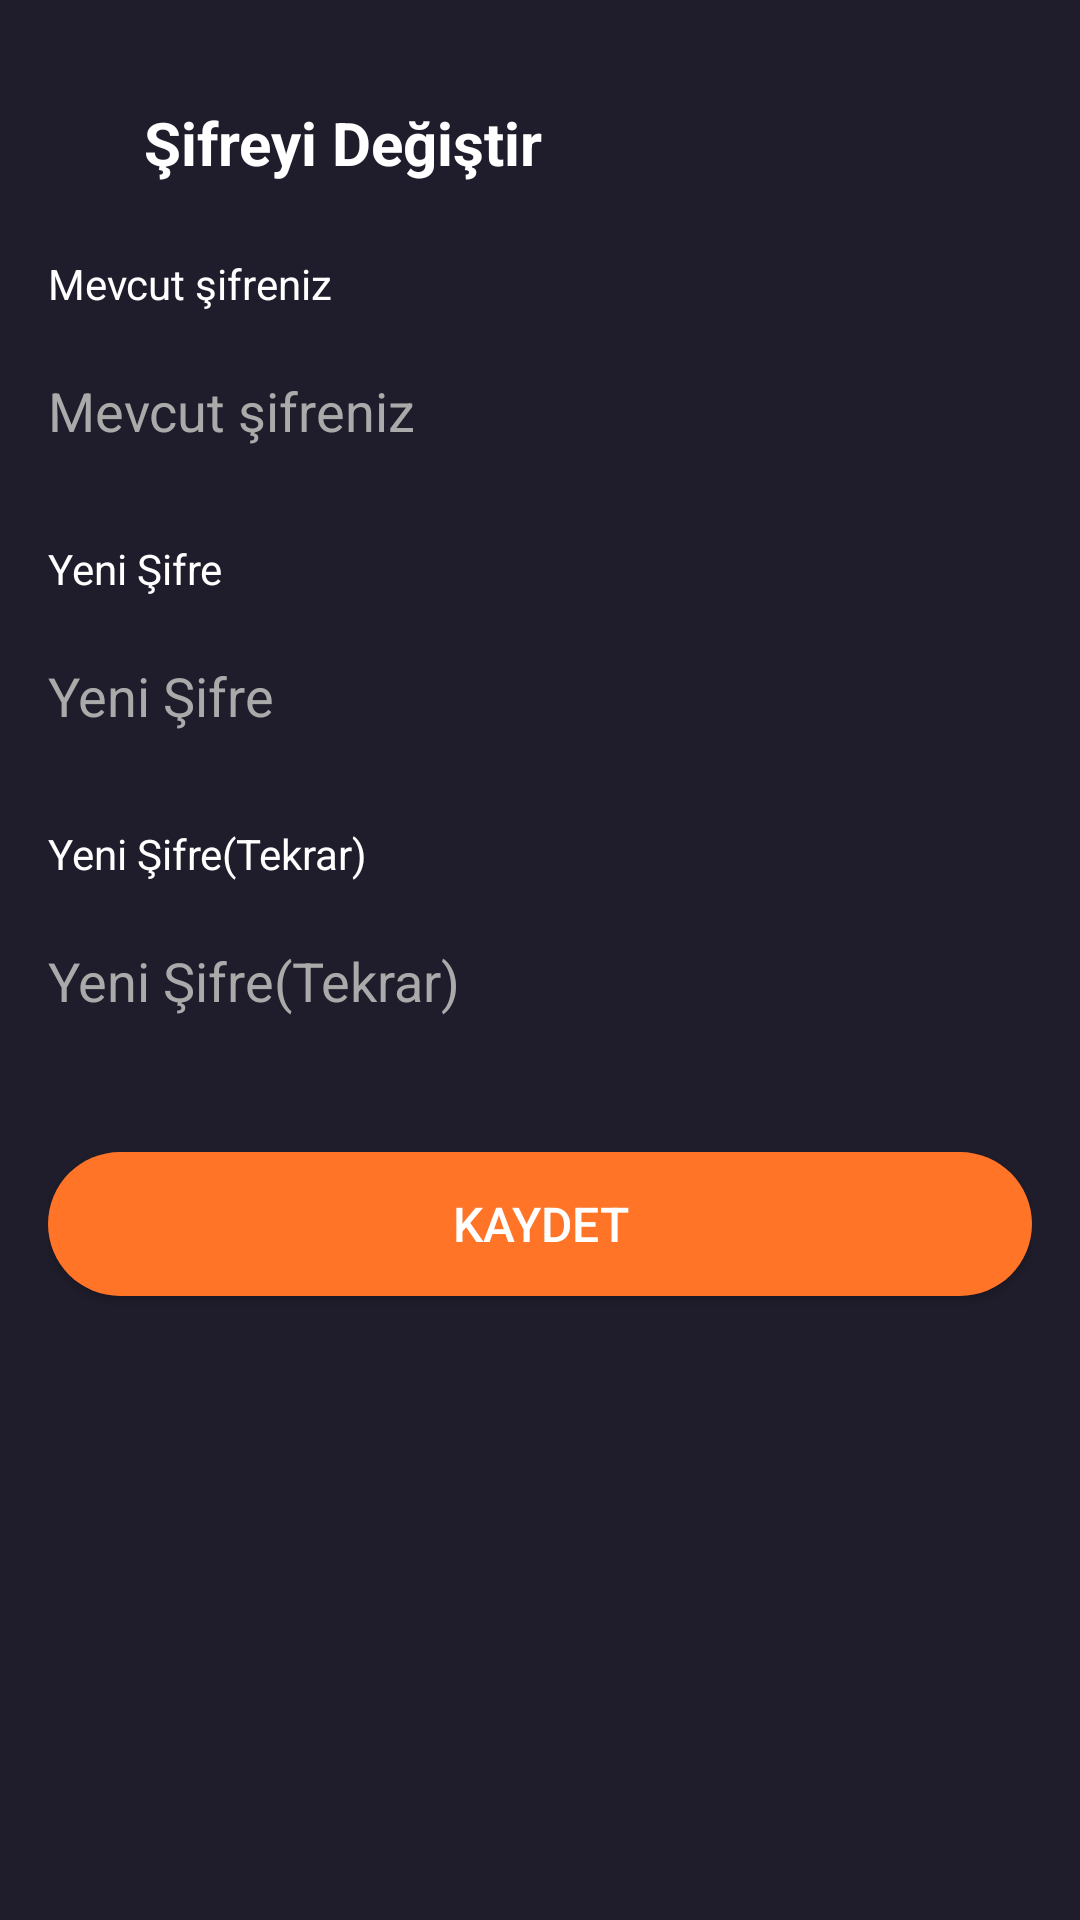

Reconstruct the res/layout file that produces this screen, plus the resources it refers to.
<!-- AndroidManifest.xml: application theme Theme.MoviesAppKotlin -->
<!-- res/layout/fragment_change_password.xml -->
<?xml version="1.0" encoding="utf-8"?>
<androidx.constraintlayout.widget.ConstraintLayout
    xmlns:android="http://schemas.android.com/apk/res/android"
    xmlns:app="http://schemas.android.com/apk/res-auto"
    android:layout_width="match_parent"
    android:layout_height="match_parent"
    android:background="@color/colorPrimary"
    android:padding="@dimen/padding_default">

    <LinearLayout
        android:id="@+id/headerLayout"
        android:layout_width="match_parent"
        android:layout_height="wrap_content"
        android:orientation="horizontal"
        android:gravity="center_vertical"
        android:layout_marginTop="@dimen/margin_medium"
        app:layout_constraintTop_toTopOf="parent"
        app:layout_constraintStart_toStartOf="parent"
        app:layout_constraintEnd_toEndOf="parent">

        <ImageView
            android:id="@+id/backIcon"
            android:layout_width="@dimen/icon_size_small"
            android:layout_height="@dimen/icon_size_small"
            android:src="@drawable/back"
            android:contentDescription="@string/back"
            android:layout_marginEnd="@dimen/margin_small" />

        <TextView
            android:id="@+id/titleTextView"
            android:layout_width="wrap_content"
            android:layout_height="wrap_content"
            android:text="@string/change_password"
            android:textColor="@color/white"
            android:textSize="@dimen/text_size_title"
            android:textStyle="bold" />
    </LinearLayout>

    <TextView
        android:id="@+id/textViewCurrentPassword"
        android:layout_width="match_parent"
        android:layout_height="wrap_content"
        android:layout_marginTop="@dimen/margin_large"
        android:text="@string/enter_current_password"
        android:textColor="@color/white"
        android:textSize="@dimen/text_size_medium"
        app:layout_constraintTop_toBottomOf="@id/headerLayout"
        app:layout_constraintStart_toStartOf="parent"
        app:layout_constraintEnd_toEndOf="parent" />

    <EditText
        android:id="@+id/editTextCurrentPassword"
        android:layout_width="match_parent"
        android:layout_height="@dimen/edittext_height"
        android:layout_marginTop="@dimen/margin_small"
        android:hint="@string/enter_current_password"
        android:inputType="textPassword"
        android:textColor="@android:color/white"
        android:textColorHint="@color/darker_gray"
        android:background="@drawable/edittext_background"
        app:layout_constraintTop_toBottomOf="@id/textViewCurrentPassword"
        app:layout_constraintStart_toStartOf="parent"
        app:layout_constraintEnd_toEndOf="parent" />

    <TextView
        android:id="@+id/textViewNewPassword"
        android:layout_width="match_parent"
        android:layout_height="wrap_content"
        android:layout_marginTop="@dimen/margin_medium"
        android:text="@string/enter_new_password"
        android:textColor="@color/white"
        android:textSize="@dimen/text_size_medium"
        app:layout_constraintTop_toBottomOf="@id/editTextCurrentPassword"
        app:layout_constraintStart_toStartOf="parent"
        app:layout_constraintEnd_toEndOf="parent" />

    <EditText
        android:id="@+id/editTextNewPassword"
        android:layout_width="match_parent"
        android:layout_height="@dimen/edittext_height"
        android:layout_marginTop="@dimen/margin_small"
        android:hint="@string/enter_new_password"
        android:inputType="textPassword"
        android:textColor="@android:color/white"
        android:textColorHint="@color/darker_gray"
        android:background="@drawable/edittext_background"
        app:layout_constraintTop_toBottomOf="@id/textViewNewPassword"
        app:layout_constraintStart_toStartOf="parent"
        app:layout_constraintEnd_toEndOf="parent" />

    <TextView
        android:id="@+id/textViewConfirmNewPassword"
        android:layout_width="match_parent"
        android:layout_height="wrap_content"
        android:layout_marginTop="@dimen/margin_medium"
        android:text="@string/confirm_new_password"
        android:textColor="@color/white"
        android:textSize="@dimen/text_size_medium"
        app:layout_constraintTop_toBottomOf="@id/editTextNewPassword"
        app:layout_constraintStart_toStartOf="parent"
        app:layout_constraintEnd_toEndOf="parent" />

    <EditText
        android:id="@+id/editTextConfirmNewPassword"
        android:layout_width="match_parent"
        android:layout_height="@dimen/edittext_height"
        android:layout_marginTop="@dimen/margin_small"
        android:hint="@string/confirm_new_password"
        android:inputType="textPassword"
        android:textColor="@android:color/white"
        android:textColorHint="@color/darker_gray"
        android:background="@drawable/edittext_background"
        app:layout_constraintTop_toBottomOf="@id/textViewConfirmNewPassword"
        app:layout_constraintStart_toStartOf="parent"
        app:layout_constraintEnd_toEndOf="parent" />

    <androidx.appcompat.widget.AppCompatButton
        android:id="@+id/buttonChangePassword"
        android:layout_width="match_parent"
        android:layout_height="@dimen/button_height"
        android:layout_marginTop="@dimen/margin_xlarge"
        android:text="@string/save"
        android:textColor="@android:color/white"
        android:textSize="@dimen/text_size_large"
        android:background="@drawable/orange_button_background"
        app:layout_constraintTop_toBottomOf="@id/editTextConfirmNewPassword"
        app:layout_constraintStart_toStartOf="parent"
        app:layout_constraintEnd_toEndOf="parent" />

</androidx.constraintlayout.widget.ConstraintLayout>
<!-- resources referenced by this layout -->
<resources>
  <color name="colorPrimary">#1F1D2B</color>
  <color name="darker_gray">#AAAAAA</color>
  <color name="white">#FFFFFFFF</color>
  <dimen name="button_height">42dp</dimen>
  <dimen name="edittext_height">44dp</dimen>
  <dimen name="icon_size_small">20dp</dimen>
  <dimen name="margin_large">24dp</dimen>
  <dimen name="margin_medium">16dp</dimen>
  <dimen name="margin_small">8dp</dimen>
  <dimen name="margin_xlarge">32dp</dimen>
  <dimen name="padding_default">12dp</dimen>
  <dimen name="text_size_large">16sp</dimen>
  <dimen name="text_size_medium">14sp</dimen>
  <dimen name="text_size_title">22sp</dimen>
  <!-- drawable orange_button_background (drawable) -->
  <?xml version="1.0" encoding="utf-8"?>
  <selector xmlns:android="http://schemas.android.com/apk/res/android">
  
      <item>
          <shape android:shape="rectangle">
              <solid android:color="@color/orange"/>
              <corners android:radius="50dp"/>
          </shape>
      </item>
  
  </selector>
  <string name="back">Geri</string>
  <string name="change_password">Şifreyi Değiştir</string>
  <string name="confirm_new_password">Yeni Şifre(Tekrar)</string>
  <string name="enter_current_password">Mevcut şifreniz</string>
  <string name="enter_new_password">Yeni Şifre</string>
  <string name="save">Kaydet</string>
  <style name="Theme.MoviesAppKotlin" parent="Base.Theme.MoviesAppKotlin" />
  <color name="orange">#FF7427</color>
  <style name="Base.Theme.MoviesAppKotlin" parent="Theme.Material3.DayNight.NoActionBar">
          <item name="android:statusBarColor">@color/colorPrimary</item>
          <item name="android:windowBackground">@color/colorPrimary</item>
      </style>
</resources>
